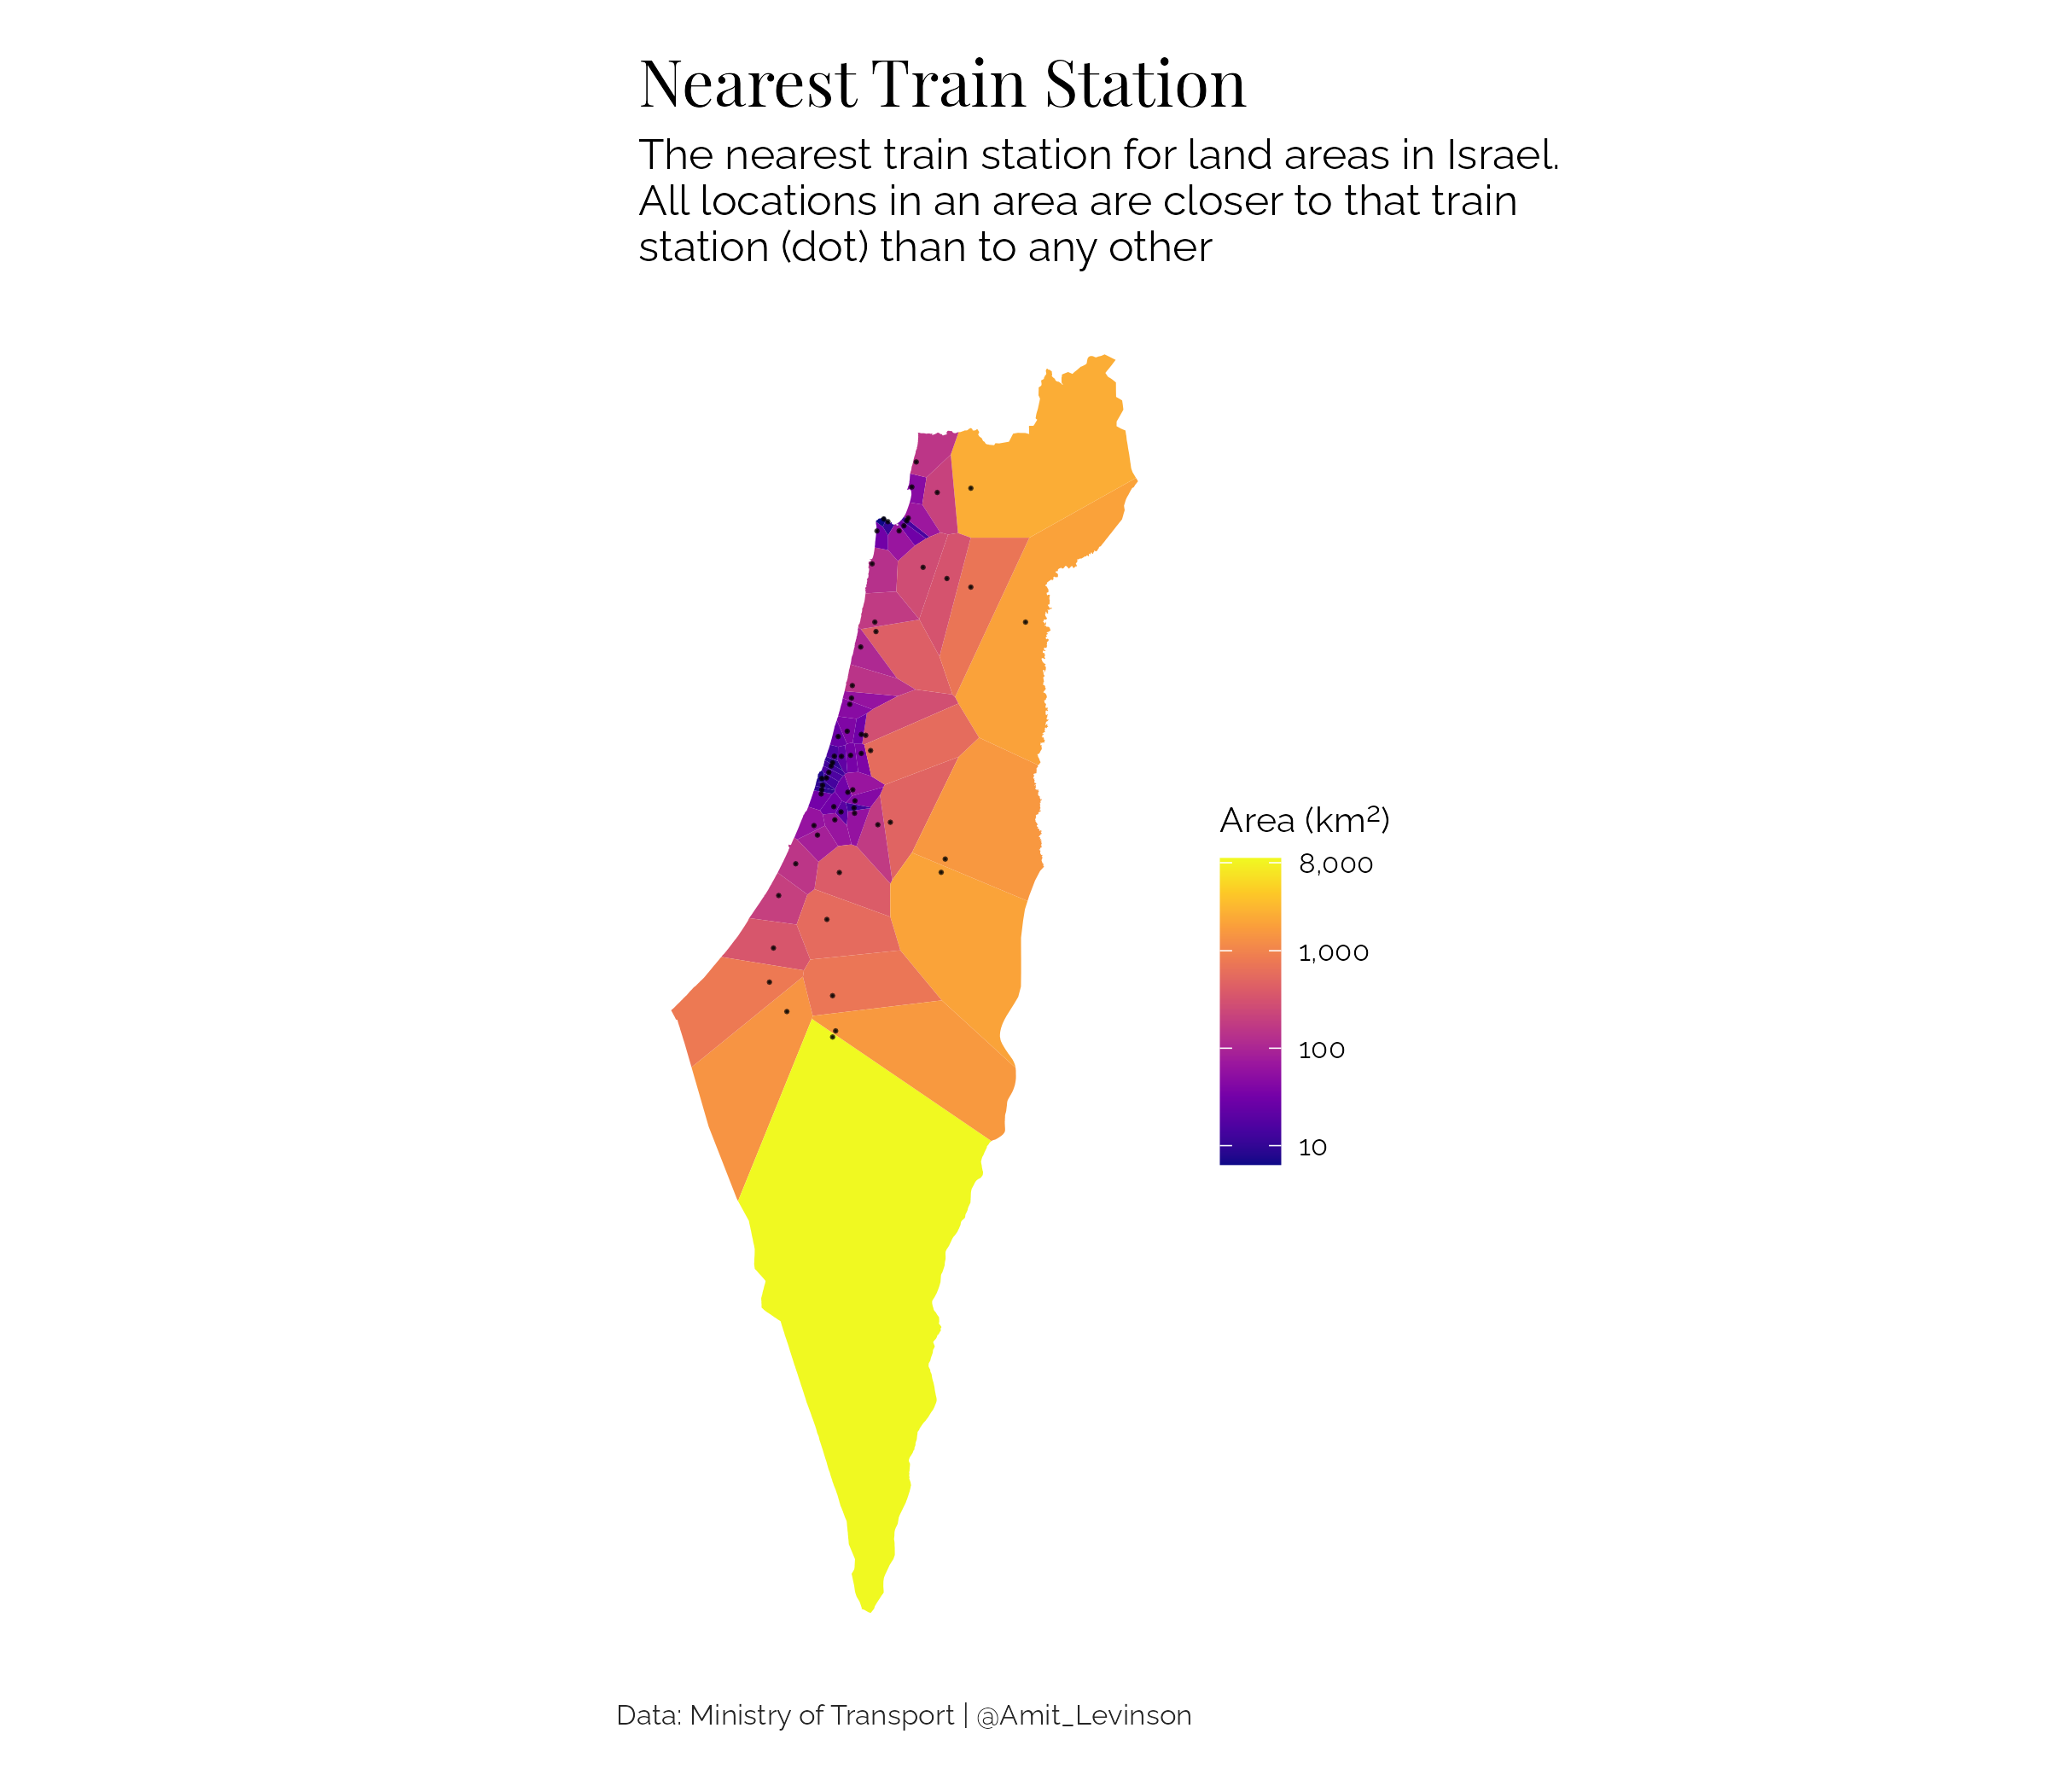

The script that saved this image:
library(sf)
library(janitor)
library(ggplot2)
library(units)
library(ggvoronoi)
library(dplyr)
library(ggtext)

# Get Israel map, unnest to coordinates as polygons.
isrfull <- read_sf("data/maps/isr-full/israel_borders.shp")
isrfull <- st_transform(isrfull, 4326)
isr_points <- as.data.frame(st_coordinates(isrfull))

# Similarly with the train station data
dat <- read_sf("2021/data/rail_stat_onoff_month/RAIL_STAT_ONOFF_MONTH.shp") %>% 
  clean_names()  

dat <- st_transform(dat, 4326)

dat <- dat %>% 
  st_coordinates(geometry) %>% 
  as.data.frame()

# Create Voronoi data
isr_voronoi <- voronoi_polygon(data=dat,
                                x="X",y="Y",
                                outline=isr_points)

# Converts output of voronoi_polygon to be plotted, but we'll move it to sfc_polygon for area calculation
isr_voronoi <- fortify_voronoi(isr_voronoi)


isr_voronoi_poloygon <- isr_voronoi %>% 
  # Convert the coordinats of polygon to a sfc_polygon
  st_as_sf(coords = c("x", "y"), crs = 4326) %>% 
  group_by(id) %>% 
  # collect them together, keep only distinct point for train
  summarise(geometry = st_combine(geometry),
            train.y = max(point.x),
            train.x = max(point.x)) %>%
  st_cast("POLYGON")

# Calculate area each train station comprises
isr_voronoi_poloygon <- isr_voronoi_poloygon %>% 
  st_transform(.,crs = 2039) %>% 
  mutate(area = st_area(geometry),
         area = as.numeric(set_units(area, km^2))) %>% 
  st_transform(crs = 4326)

# Finally, plot
ggplot(isr_voronoi_poloygon) +
  geom_sf(aes(fill = area), color = NA) +
  geom_point(data = dat, aes(x = X, y = Y), inherit.aes = FALSE, size = 0.05, alpha = 0.7)+
  # Ignore the limits; played a little with adding white spice but removed for now
  coord_sf(xlim = c(min(isr_voronoi$x), max(isr_voronoi$x)))+
  scale_fill_gradientn("Area (km<sup>2</sup>)", 
                                   colors=viridis::plasma(10), trans = "log", breaks = c(10,100,1000,8000), labels = scales::comma)+
  labs(title = "Nearest Train Station",
       subtitle = "The nearest train station for land areas in Israel.\nAll locations in an area are closer to that train\nstation (dot) than to any other",
       caption = "Data: Ministry of Transport | @Amit_Levinson")+
  theme_minimal()+
  theme(
    text = element_text(family = "Raleway"),
    plot.title = element_text(size = 18, "Playfair Display"),
    plot.title.position = "plot",
    plot.subtitle = element_text(size = 12),
    axis.text = element_blank(),
    axis.title = element_blank(),
    panel.grid = element_blank(),
    legend.title = element_markdown(size = 10),
    plot.caption = element_text(hjust = 0.5, size = 8, color = "gray15"),
    legend.text = element_text(size = 8),
    plot.margin = margin(6,2,6,2,"mm"),
    panel.background = element_rect(fill = "white", color = NA),
    plot.background = element_rect(fill = "white", color = NA)
    
  )

ggsave("2021/03_polygons/trains.png", width = 8, height = 7)
